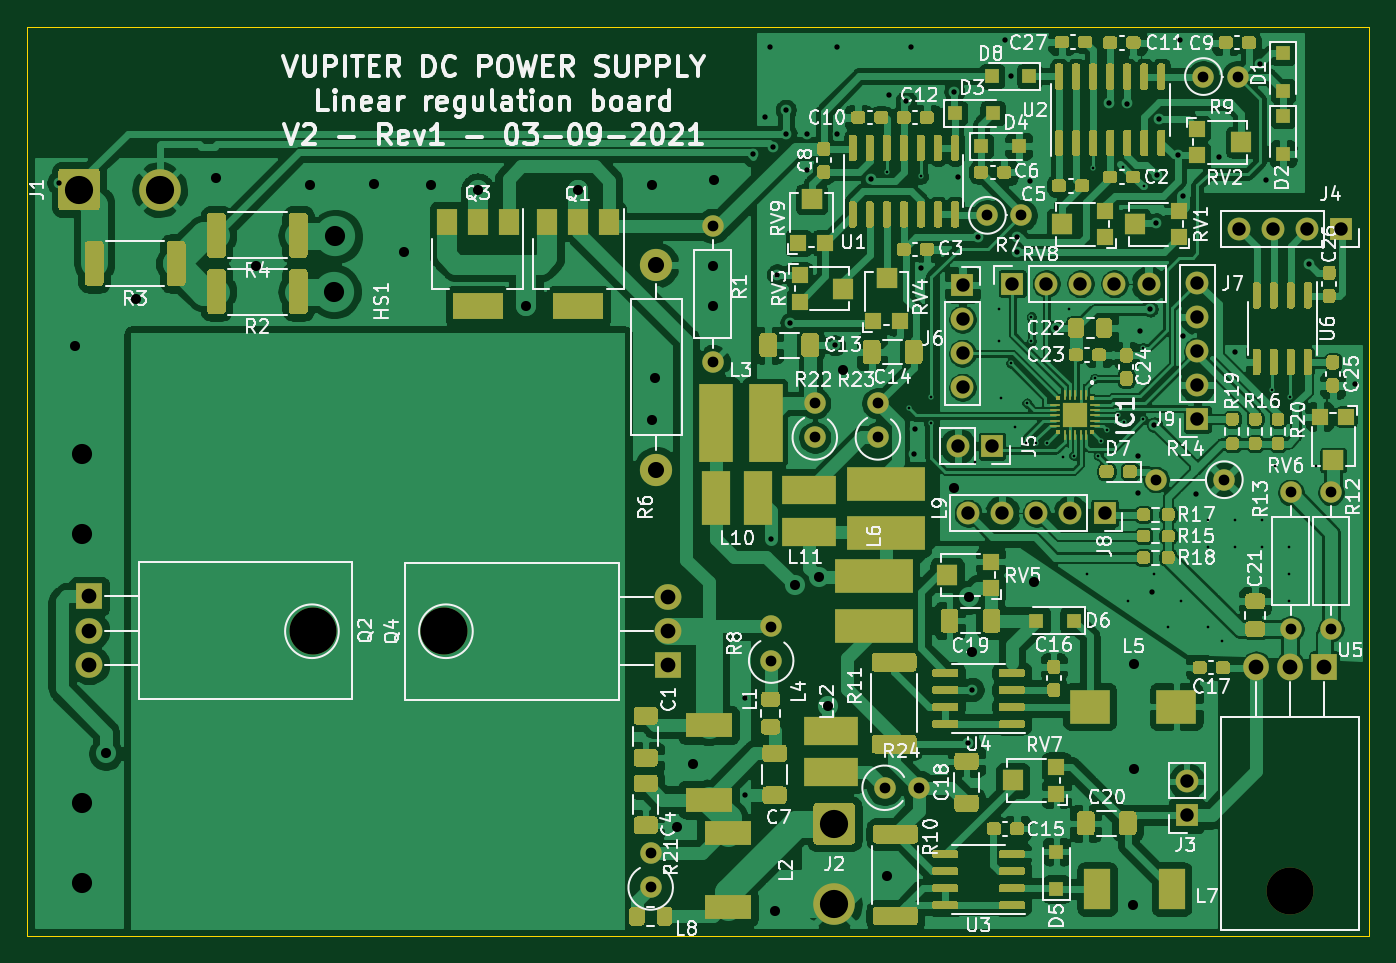
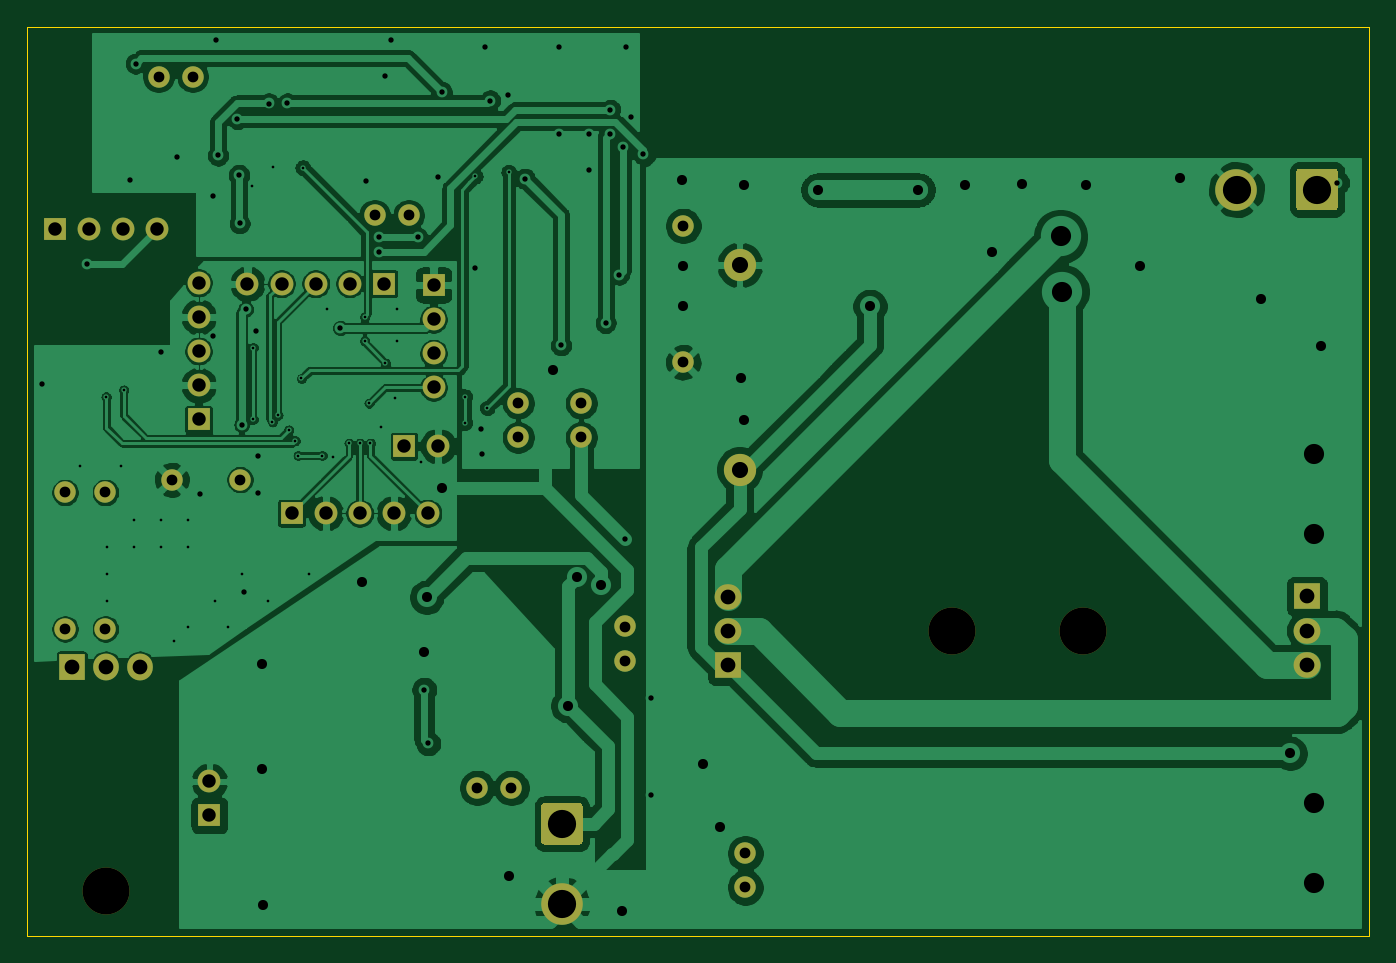
Circuit board: 9 layer files. Board 100.0 x 67.8 mm.
- bottom_copper: brd-B_Cu.gbr (173272 bytes)
- bottom_mask: brd-B_Mask.gbr (3737 bytes)
- bottom_silk: brd-B_SilkS.gbr (503 bytes)
- outline: brd-Edge_Cuts.gbr (732 bytes)
- top_copper: brd-F_Cu.gbr (394899 bytes)
- top_mask: brd-F_Mask.gbr (52939 bytes)
- top_silk: brd-F_SilkS.gbr (105089 bytes)
- drill: brd-NPTH.drl (384 bytes)
- drill: brd-PTH.drl (3778 bytes)

=== bottom_copper: brd-B_Cu.gbr (173272 bytes, source omitted) ===
=== bottom_mask: brd-B_Mask.gbr ===
%TF.GenerationSoftware,KiCad,Pcbnew,5.1.9-73d0e3b20d~88~ubuntu20.04.1*%
%TF.CreationDate,2021-03-11T22:20:10-06:00*%
%TF.ProjectId,brd,6272642e-6b69-4636-9164-5f7063625858,rev?*%
%TF.SameCoordinates,Original*%
%TF.FileFunction,Soldermask,Bot*%
%TF.FilePolarity,Negative*%
%FSLAX46Y46*%
G04 Gerber Fmt 4.6, Leading zero omitted, Abs format (unit mm)*
G04 Created by KiCad (PCBNEW 5.1.9-73d0e3b20d~88~ubuntu20.04.1) date 2021-03-11 22:20:10*
%MOMM*%
%LPD*%
G01*
G04 APERTURE LIST*
%ADD10O,1.600000X1.600000*%
%ADD11C,1.600000*%
%ADD12O,1.905000X2.000000*%
%ADD13R,1.905000X2.000000*%
%ADD14O,3.500000X3.500000*%
%ADD15O,2.400000X2.400000*%
%ADD16C,2.400000*%
%ADD17O,2.000000X1.905000*%
%ADD18R,2.000000X1.905000*%
%ADD19O,1.700000X1.700000*%
%ADD20R,1.700000X1.700000*%
%ADD21C,3.100000*%
G04 APERTURE END LIST*
D10*
%TO.C,R24*%
X87940000Y-109200000D03*
D11*
X85400000Y-109200000D03*
%TD*%
D10*
%TO.C,R23*%
X84900000Y-80560000D03*
D11*
X84900000Y-83100000D03*
%TD*%
D10*
%TO.C,R22*%
X80200000Y-80560000D03*
D11*
X80200000Y-83100000D03*
%TD*%
D10*
%TO.C,R21*%
X67975000Y-114085000D03*
D11*
X67975000Y-116625000D03*
%TD*%
D10*
%TO.C,R8*%
X76950000Y-97185000D03*
D11*
X76950000Y-99725000D03*
%TD*%
D10*
%TO.C,R9*%
X111685100Y-56221900D03*
D11*
X109145100Y-56221900D03*
%TD*%
D10*
%TO.C,R7*%
X95591500Y-66559000D03*
D11*
X93051500Y-66559000D03*
%TD*%
D10*
%TO.C,R14*%
X105620000Y-86250000D03*
D11*
X110700000Y-86250000D03*
%TD*%
D12*
%TO.C,U5*%
X113070000Y-100200000D03*
X115610000Y-100200000D03*
D13*
X118150000Y-100200000D03*
D14*
X115610000Y-116860000D03*
%TD*%
D10*
%TO.C,R13*%
X115650000Y-87200000D03*
D11*
X115650000Y-97360000D03*
%TD*%
D10*
%TO.C,R12*%
X118650000Y-87200000D03*
D11*
X118650000Y-97360000D03*
%TD*%
D15*
%TO.C,R6*%
X68400000Y-70260000D03*
D16*
X68400000Y-85500000D03*
%TD*%
D10*
%TO.C,R1*%
X72600000Y-67340000D03*
D11*
X72600000Y-77500000D03*
%TD*%
D17*
%TO.C,Q4*%
X69275500Y-95005000D03*
X69275500Y-97545000D03*
D18*
X69275500Y-100085000D03*
D14*
X52615500Y-97545000D03*
%TD*%
D17*
%TO.C,Q2*%
X26142500Y-100025000D03*
X26142500Y-97485000D03*
D18*
X26142500Y-94945000D03*
D14*
X42802500Y-97485000D03*
%TD*%
D19*
%TO.C,J9*%
X108700000Y-71590000D03*
X108700000Y-74130000D03*
X108700000Y-76670000D03*
X108700000Y-79210000D03*
D20*
X108700000Y-81750000D03*
%TD*%
D19*
%TO.C,J8*%
X91620000Y-88750000D03*
X94160000Y-88750000D03*
X96700000Y-88750000D03*
X99240000Y-88750000D03*
D20*
X101780000Y-88750000D03*
%TD*%
D19*
%TO.C,J7*%
X105060000Y-71650000D03*
X102520000Y-71650000D03*
X99980000Y-71650000D03*
X97440000Y-71650000D03*
D20*
X94900000Y-71650000D03*
%TD*%
D19*
%TO.C,J6*%
X91200000Y-79370000D03*
X91200000Y-76830000D03*
X91200000Y-74290000D03*
D20*
X91200000Y-71750000D03*
%TD*%
D19*
%TO.C,J5*%
X90860000Y-83750000D03*
D20*
X93400000Y-83750000D03*
%TD*%
D19*
%TO.C,J4*%
X111790467Y-67600648D03*
X114330467Y-67600648D03*
X116870467Y-67600648D03*
D20*
X119410467Y-67600648D03*
%TD*%
D19*
%TO.C,J3*%
X107900000Y-108710000D03*
D20*
X107900000Y-111250000D03*
%TD*%
D21*
%TO.C,J2*%
X81642500Y-117885000D03*
G36*
G01*
X80342499Y-110335000D02*
X82942501Y-110335000D01*
G75*
G02*
X83192500Y-110584999I0J-249999D01*
G01*
X83192500Y-113185001D01*
G75*
G02*
X82942501Y-113435000I-249999J0D01*
G01*
X80342499Y-113435000D01*
G75*
G02*
X80092500Y-113185001I0J249999D01*
G01*
X80092500Y-110584999D01*
G75*
G02*
X80342499Y-110335000I249999J0D01*
G01*
G37*
%TD*%
%TO.C,J1*%
X31392500Y-64635000D03*
G36*
G01*
X23842500Y-65935001D02*
X23842500Y-63334999D01*
G75*
G02*
X24092499Y-63085000I249999J0D01*
G01*
X26692501Y-63085000D01*
G75*
G02*
X26942500Y-63334999I0J-249999D01*
G01*
X26942500Y-65935001D01*
G75*
G02*
X26692501Y-66185000I-249999J0D01*
G01*
X24092499Y-66185000D01*
G75*
G02*
X23842500Y-65935001I0J249999D01*
G01*
G37*
%TD*%
M02*

=== bottom_silk: brd-B_SilkS.gbr ===
%TF.GenerationSoftware,KiCad,Pcbnew,5.1.9-73d0e3b20d~88~ubuntu20.04.1*%
%TF.CreationDate,2021-03-11T22:20:10-06:00*%
%TF.ProjectId,brd,6272642e-6b69-4636-9164-5f7063625858,rev?*%
%TF.SameCoordinates,Original*%
%TF.FileFunction,Legend,Bot*%
%TF.FilePolarity,Positive*%
%FSLAX46Y46*%
G04 Gerber Fmt 4.6, Leading zero omitted, Abs format (unit mm)*
G04 Created by KiCad (PCBNEW 5.1.9-73d0e3b20d~88~ubuntu20.04.1) date 2021-03-11 22:20:10*
%MOMM*%
%LPD*%
G01*
G04 APERTURE LIST*
G04 APERTURE END LIST*
M02*

=== outline: brd-Edge_Cuts.gbr ===
%TF.GenerationSoftware,KiCad,Pcbnew,5.1.9-73d0e3b20d~88~ubuntu20.04.1*%
%TF.CreationDate,2021-03-11T22:20:10-06:00*%
%TF.ProjectId,brd,6272642e-6b69-4636-9164-5f7063625858,rev?*%
%TF.SameCoordinates,Original*%
%TF.FileFunction,Profile,NP*%
%FSLAX46Y46*%
G04 Gerber Fmt 4.6, Leading zero omitted, Abs format (unit mm)*
G04 Created by KiCad (PCBNEW 5.1.9-73d0e3b20d~88~ubuntu20.04.1) date 2021-03-11 22:20:10*
%MOMM*%
%LPD*%
G01*
G04 APERTURE LIST*
%TA.AperFunction,Profile*%
%ADD10C,0.050000*%
%TD*%
G04 APERTURE END LIST*
D10*
X121500000Y-52500000D02*
X21500000Y-52500000D01*
X121500000Y-120250000D02*
X121500000Y-52500000D01*
X21500000Y-120250000D02*
X121500000Y-120250000D01*
X21500000Y-52500000D02*
X21500000Y-120250000D01*
M02*

=== top_copper: brd-F_Cu.gbr (394899 bytes, source omitted) ===
=== top_mask: brd-F_Mask.gbr (52939 bytes, source omitted) ===
=== top_silk: brd-F_SilkS.gbr (105089 bytes, source omitted) ===
=== drill: brd-NPTH.drl ===
M48
; DRILL file {KiCad 5.1.9-73d0e3b20d~88~ubuntu20.04.1} date Thu Mar 11 22:20:25 2021
; FORMAT={-:-/ absolute / inch / decimal}
; #@! TF.CreationDate,2021-03-11T22:20:25-06:00
; #@! TF.GenerationSoftware,Kicad,Pcbnew,5.1.9-73d0e3b20d~88~ubuntu20.04.1
; #@! TF.FileFunction,NonPlated,1,2,NPTH
FMAT,2
INCH
T1C0.1378
%
G90
G05
T1
X1.6851Y-3.838
X2.0715Y-3.8404
X4.5516Y-4.6008
T0
M30

=== drill: brd-PTH.drl ===
M48
; DRILL file {KiCad 5.1.9-73d0e3b20d~88~ubuntu20.04.1} date Thu Mar 11 22:20:25 2021
; FORMAT={-:-/ absolute / inch / decimal}
; #@! TF.CreationDate,2021-03-11T22:20:25-06:00
; #@! TF.GenerationSoftware,Kicad,Pcbnew,5.1.9-73d0e3b20d~88~ubuntu20.04.1
; #@! TF.FileFunction,Plated,1,2,PTH
FMAT,2
INCH
T1C0.0079
T2C0.0157
T3C0.0295
T4C0.0315
T5C0.0394
T6C0.0433
T7C0.0472
T8C0.0591
T9C0.0827
%
G90
G05
T1
X3.3701Y-2.4941
X3.4331Y-3.185
X3.4685Y-2.5059
X3.4996Y-3.152
X3.4996Y-3.2287
X3.626Y-3.3445
X3.6969Y-2.8957
X3.6969Y-2.9902
X3.7047Y-3.1555
X3.7319Y-3.0537
X3.7441Y-3.2421
X3.7756Y-3.2894
X3.7795Y-3.1713
X3.7927Y-2.9184
X3.7929Y-2.9886
X3.8071Y-3.2894
X3.8386Y-3.2894
X3.8858Y-3.3287
X3.9016Y-2.8957
X3.9173Y-3.3248
X3.9567Y-3.6713
X3.974Y-2.4807
X3.9779Y-3.0989
X3.9882Y-3.3248
X3.9961Y-3.2815
X4.0157Y-3.25
X4.0472Y-3.2067
X4.0606Y-2.4787
X4.063Y-3.2264
X4.0748Y-3.75
X4.1197Y-3.0083
X4.1197Y-3.2189
X4.1217Y-2.5358
X4.1535Y-3.6713
X4.1929Y-3.8287
X4.2323Y-3.75
X4.311Y-3.5138
X4.311Y-3.5925
X4.311Y-3.8287
X4.3504Y-3.8681
X4.3898Y-3.5138
X4.3898Y-3.5925
X4.4685Y-3.5138
X4.4685Y-3.5925
X4.4994Y-3.1327
X4.5079Y-3.3563
X4.5472Y-3.5925
X4.5472Y-3.6713
X4.5472Y-3.75
X4.5506Y-3.1524
X4.626Y-3.3563
T2
X0.9406Y-2.525
X2.9528Y-4.0354
X2.9542Y-4.3214
X2.9758Y-2.4417
X3.0118Y-2.3307
X3.0272Y-2.1264
X3.0285Y-3.5709
X3.0348Y-2.4201
X3.0467Y-2.7941
X3.0724Y-2.3114
X3.0742Y-2.3807
X3.086Y-2.9358
X3.1335Y-2.4886
X3.1339Y-2.3819
X3.2165Y-3.0016
X3.224Y-2.1264
X3.224Y-2.3823
X3.3228Y-2.5134
X3.3736Y-2.2681
X3.4248Y-2.2839
X3.4406Y-2.1264
X3.4484Y-3.3193
X3.4504Y-3.2484
X3.4685Y-2.7756
X3.5665Y-2.2583
X3.5787Y-2.5079
X3.6063Y-4.1693
X3.6178Y-4.0112
X3.6374Y-2.6854
X3.7161Y-2.1067
X3.7323Y-2.2126
X3.7496Y-2.6854
X3.7516Y-2.7268
X3.7874Y-2.5197
X3.8638Y-2.9508
X4.0193Y-2.2917
X4.0736Y-2.2925
X4.1063Y-3.3248
X4.1063Y-3.435
X4.1102Y-2.9587
X4.1417Y-2.8957
X4.1457Y-3.7264
X4.1535Y-3.2343
X4.1591Y-2.6441
X4.161Y-2.5024
X4.1661Y-2.3379
X4.2224Y-2.4448
X4.228Y-2.1067
X4.2362Y-2.563
X4.2362Y-2.9744
X4.2756Y-3.439
X4.3421Y-2.4492
X4.3898Y-3.0217
X4.4642Y-2.1756
X4.4799Y-2.5161
X4.6067Y-2.7638
X4.7402Y-3.1161
T3
X0.9882Y-3.0039
X1.0784Y-4.1982
X1.1654Y-2.8661
X1.4016Y-2.5118
X1.5197Y-2.7677
X1.6772Y-2.5315
X1.8661Y-2.5276
X1.9528Y-2.7283
X2.0315Y-2.5315
X2.1687Y-2.5461
X2.3107Y-2.8872
X2.464Y-2.5461
X2.6811Y-2.5315
X2.6811Y-3.2205
X2.689Y-3.0984
X2.752Y-4.4134
X2.7992Y-4.2283
X2.8583Y-2.7677
X2.8583Y-2.8858
X2.8622Y-2.5157
X3.0394Y-4.6614
X3.0984Y-3.7047
X3.1693Y-3.6811
X3.1969Y-4.0591
X3.2402Y-3.0748
X3.3701Y-4.5591
X3.5669Y-3.4213
X3.6102Y-3.7402
X3.6181Y-3.9016
X3.7992Y-3.6969
X4.0906Y-4.6417
X4.0945Y-3.937
X4.0945Y-4.2441
T4
X2.6762Y-4.4915
X2.6762Y-4.5915
X2.8583Y-2.6512
X2.8583Y-3.0512
X3.0295Y-3.8262
X3.0295Y-3.9262
X3.1575Y-3.1717
X3.1575Y-3.2717
X3.3425Y-3.1717
X3.3425Y-3.2717
X3.3622Y-4.2992
X3.4622Y-4.2992
X3.6634Y-2.6204
X3.7634Y-2.6204
X4.1583Y-3.3957
X4.2971Y-2.2135
X4.3583Y-3.3957
X4.3971Y-2.2135
X4.5531Y-3.4331
X4.5531Y-3.8331
X4.6713Y-3.4331
X4.6713Y-3.8331
T5
X3.5772Y-3.2972
X3.5906Y-2.8248
X3.5906Y-2.9248
X3.5906Y-3.0248
X3.5906Y-3.1248
X3.6071Y-3.4941
X3.6772Y-3.2972
X3.7071Y-3.4941
X3.7362Y-2.8209
X3.8071Y-3.4941
X3.8362Y-2.8209
X3.9071Y-3.4941
X3.9362Y-2.8209
X4.0071Y-3.4941
X4.0362Y-2.8209
X4.1362Y-2.8209
X4.248Y-4.2799
X4.248Y-4.3799
X4.2795Y-2.8185
X4.2795Y-2.9185
X4.2795Y-3.0185
X4.2795Y-3.1185
X4.2795Y-3.2185
X4.4012Y-2.6614
X4.5012Y-2.6614
X4.6012Y-2.6614
X4.7012Y-2.6614
T6
X1.0292Y-3.738
X1.0292Y-3.838
X1.0292Y-3.938
X2.7274Y-3.7404
X2.7274Y-3.8404
X2.7274Y-3.9404
X4.4516Y-3.9449
X4.5516Y-3.9449
X4.6516Y-3.9449
T7
X2.6929Y-2.7661
X2.6929Y-3.3661
T8
X1.0079Y-3.3189
X1.0079Y-3.5551
X1.0079Y-4.3425
X1.0079Y-4.5787
X1.7477Y-2.8439
X1.7517Y-2.6825
T9
X0.9997Y-2.5447
X1.2359Y-2.5447
X3.2143Y-4.4049
X3.2143Y-4.6411
T0
M30

